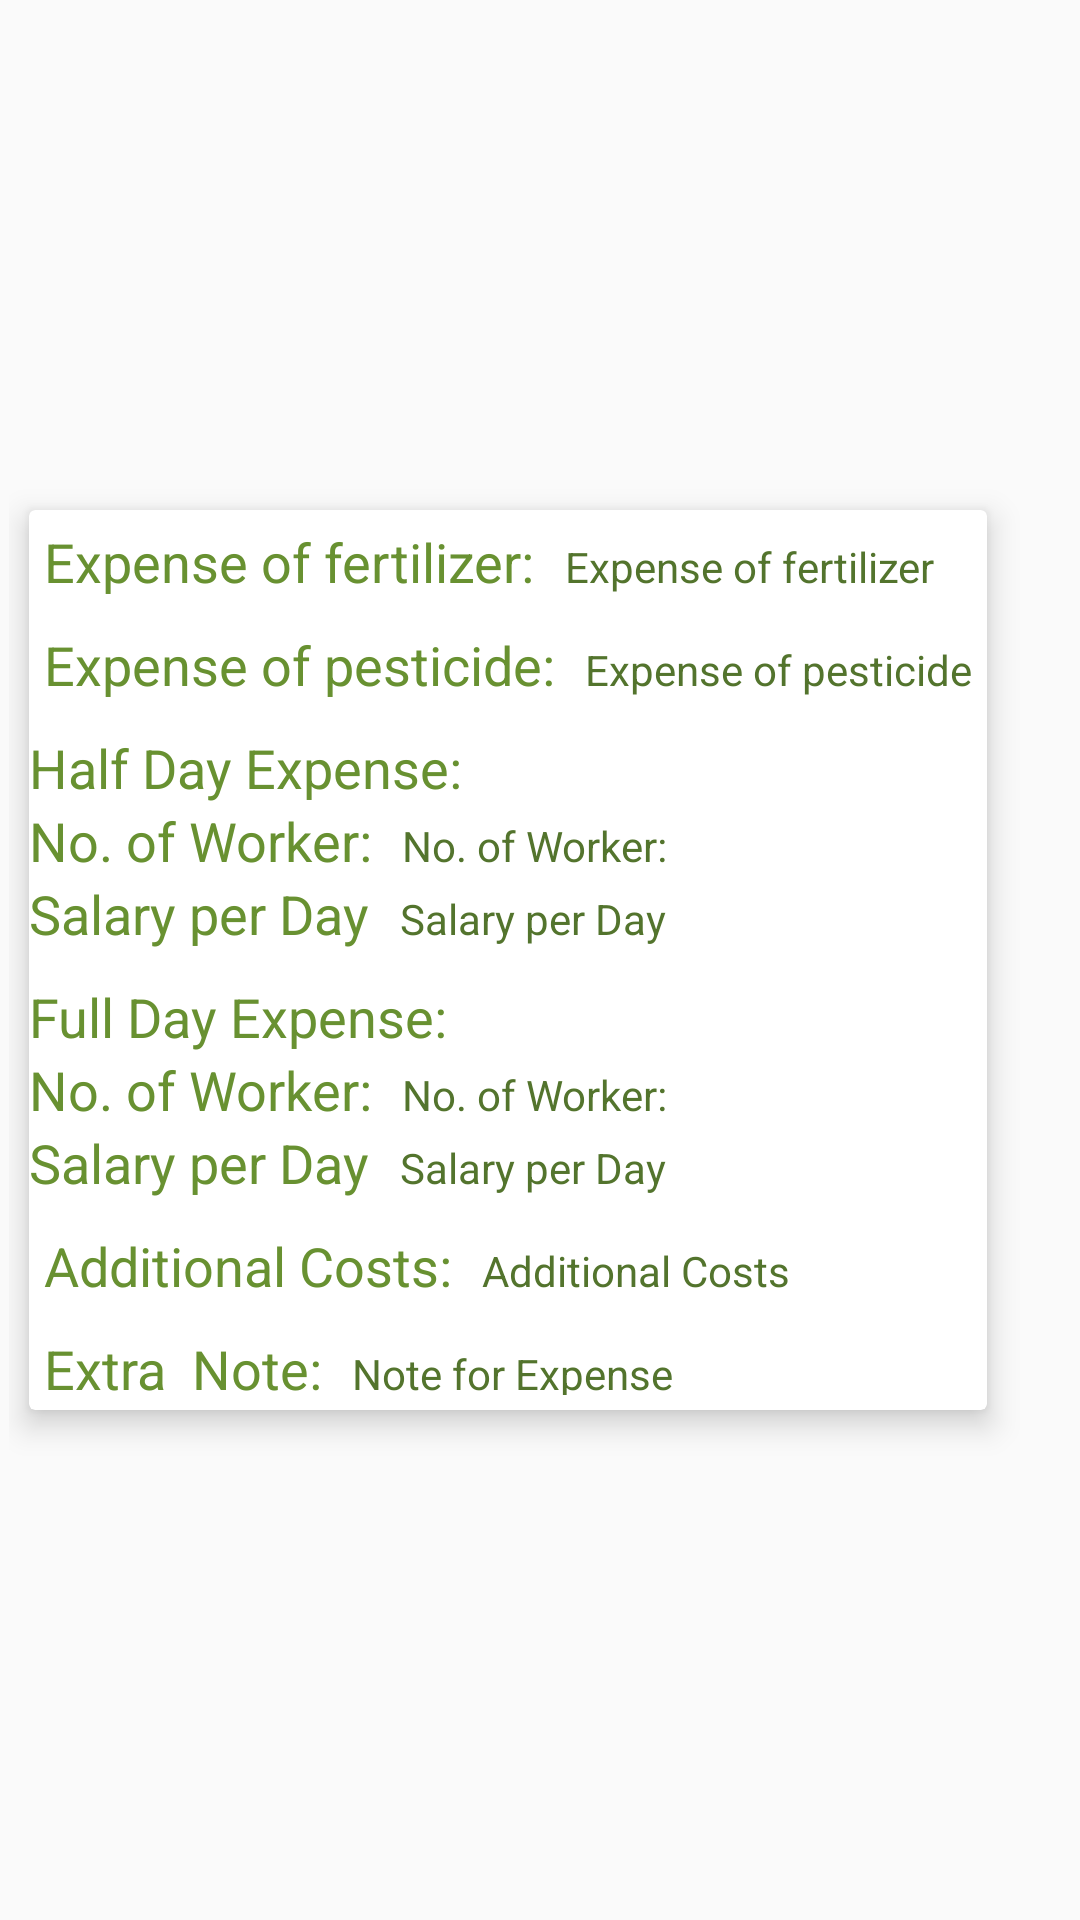

Android layout source for this screen:
<!-- AndroidManifest.xml: application theme AppTheme -->
<!-- res/layout/expense_list.xml -->
<?xml version="1.0" encoding="utf-8"?>

<LinearLayout xmlns:android="http://schemas.android.com/apk/res/android"
    xmlns:app="http://schemas.android.com/apk/res-auto"
    android:padding="3dp"
    android:layout_width="wrap_content"
    android:layout_height="wrap_content"
    android:layout_gravity="center">

    <androidx.cardview.widget.CardView
        android:layout_width="wrap_content"
        android:layout_height="wrap_content"
        android:id="@+id/cardView"
        app:cardElevation="6dp"
        android:layout_gravity="center"
        app:cardUseCompatPadding="true">

        <LinearLayout
            android:layout_width="match_parent"
            android:layout_height="300dp"
            android:orientation="vertical">

            <ImageView
                android:layout_width="wrap_content"
                android:layout_height="wrap_content"
                android:src="@drawable/agro"
                android:visibility="gone"
                android:layout_gravity="center"/>

            <TextView
                android:id="@+id/title"
                android:layout_width="wrap_content"
                android:layout_height="wrap_content"
                android:text="Expense Note"
                android:textSize="50sp"
                android:visibility="gone"
                android:textColor="@color/textcolor"/>
            <TextView
                android:id="@+id/date"
                android:layout_width="wrap_content"
                android:layout_height="wrap_content"
                android:textSize="40sp"
                android:visibility="gone"
                android:textColor="@color/textcolor"
                android:layout_gravity="center"/>

            <LinearLayout
                android:layout_width="wrap_content"
                android:layout_height="wrap_content"
                android:orientation="horizontal"
                android:padding="5dp">
                        <TextView
                            android:id="@+id/textViewF"
                            android:layout_width="wrap_content"
                            android:layout_height="wrap_content"
                            android:textColor="@color/infotext"
                            android:text="@string/expferti"
                            android:textSize="18dp"
                            android:layout_marginRight="10dp"/>
                        <TextView
                            android:id="@+id/f_cost"
                            android:layout_width="wrap_content"
                            android:layout_height="wrap_content"
                            android:text="@string/expFerti"
                            android:textColor="@color/textcolor"/>
            </LinearLayout>

            <LinearLayout
                android:layout_width="wrap_content"
                android:layout_height="wrap_content"
                android:orientation="horizontal"
                android:padding="5dp">
                <TextView
                    android:id="@+id/textViewP"
                    android:layout_width="wrap_content"
                    android:layout_height="wrap_content"
                    android:textColor="@color/infotext"
                    android:text="@string/exppesti"
                    android:textSize="18dp"
                    android:layout_marginRight="10dp"/>
                <TextView
                    android:id="@+id/p_cost"
                    android:layout_width="wrap_content"
                    android:layout_height="wrap_content"
                    android:text="@string/expPesti"
                    android:textColor="@color/textcolor"/>
            </LinearLayout>

            <LinearLayout
                android:layout_width="wrap_content"
                android:layout_height="wrap_content"
                android:orientation="horizontal"
                android:paddingTop="5dp">
                <TextView
                    android:id="@+id/textViewHalfDay"
                    android:layout_width="wrap_content"
                    android:layout_height="wrap_content"
                    android:textColor="@color/infotext"
                    android:text="@string/exphalfDay"
                    android:textSize="18dp" />
            </LinearLayout>
            <LinearLayout
                android:layout_width="wrap_content"
                android:layout_height="wrap_content"
                android:orientation="horizontal">
                <TextView
                    android:id="@+id/textViewH"
                    android:layout_width="wrap_content"
                    android:layout_height="wrap_content"
                    android:textColor="@color/infotext"
                    android:text="@string/expnoWorker"
                    android:textSize="18dp"
                    android:layout_marginRight="10dp"/>
                <TextView
                    android:id="@+id/half_no_worker"
                    android:layout_width="wrap_content"
                    android:layout_height="wrap_content"
                    android:text="@string/expnoWorker"
                    android:textColor="@color/textcolor"/>
            </LinearLayout>
            <LinearLayout
                android:layout_width="wrap_content"
                android:layout_height="wrap_content"
                android:orientation="horizontal"
                android:paddingBottom="5dp">
                <TextView
                    android:id="@+id/textViewHS"
                    android:layout_width="wrap_content"
                    android:layout_height="wrap_content"
                    android:textColor="@color/infotext"
                    android:text="@string/expSal"
                    android:textSize="18dp"
                    android:layout_marginRight="10dp"/>
                <TextView
                    android:id="@+id/half_sal"
                    android:layout_width="wrap_content"
                    android:layout_height="wrap_content"
                    android:text="@string/expSal"
                    android:textColor="@color/textcolor"/>
            </LinearLayout>

            <LinearLayout
                android:layout_width="wrap_content"
                android:layout_height="wrap_content"
                android:orientation="horizontal"
                android:paddingTop="5dp">
                <TextView
                    android:id="@+id/textViewFullDay"
                    android:layout_width="wrap_content"
                    android:layout_height="wrap_content"
                    android:textColor="@color/infotext"
                    android:text="@string/expfullDay"
                    android:textSize="18dp" />
            </LinearLayout>
            <LinearLayout
                android:layout_width="wrap_content"
                android:layout_height="wrap_content"
                android:orientation="horizontal">
                <TextView
                    android:id="@+id/textViewFu"
                    android:layout_width="wrap_content"
                    android:layout_height="wrap_content"
                    android:textColor="@color/infotext"
                    android:text="@string/expnoWorker"
                    android:textSize="18dp"
                    android:layout_marginRight="10dp"/>
                <TextView
                    android:id="@+id/full_no_worker"
                    android:layout_width="wrap_content"
                    android:layout_height="wrap_content"
                    android:text="@string/expnoWorker"
                    android:textColor="@color/textcolor"/>
            </LinearLayout>
            <LinearLayout
                android:layout_width="wrap_content"
                android:layout_height="wrap_content"
                android:orientation="horizontal"
                android:paddingBottom="5dp">
                <TextView
                    android:id="@+id/textViewFS"
                    android:layout_width="wrap_content"
                    android:layout_height="wrap_content"
                    android:textColor="@color/infotext"
                    android:text="@string/expSal"
                    android:textSize="18dp"
                    android:layout_marginRight="10dp"/>
                <TextView
                    android:id="@+id/full_sal"
                    android:layout_width="wrap_content"
                    android:layout_height="wrap_content"
                    android:text="@string/expSal"
                    android:textColor="@color/textcolor"/>
            </LinearLayout>

            <LinearLayout
                android:layout_width="wrap_content"
                android:layout_height="wrap_content"
                android:orientation="horizontal"
                android:padding="5dp">
                <TextView
                    android:id="@+id/textViewEx"
                    android:layout_width="wrap_content"
                    android:layout_height="wrap_content"
                    android:textColor="@color/infotext"
                    android:text="@string/expextra"
                    android:textSize="18dp"
                    android:layout_marginRight="10dp"/>
                <TextView
                    android:id="@+id/extra_cost"
                    android:layout_width="wrap_content"
                    android:layout_height="wrap_content"
                    android:text="@string/expExtra"
                    android:textColor="@color/textcolor"/>
            </LinearLayout>

            <LinearLayout
                android:layout_width="wrap_content"
                android:layout_height="wrap_content"
                android:orientation="horizontal"
                android:padding="5dp">
                <TextView
                    android:id="@+id/textViewExN"
                    android:layout_width="wrap_content"
                    android:layout_height="wrap_content"
                    android:textColor="@color/infotext"
                    android:text="Extra  Note:"
                    android:textSize="18dp"
                    android:layout_marginRight="10dp"/>
                <TextView
                    android:id="@+id/extra_note"
                    android:layout_width="wrap_content"
                    android:layout_height="wrap_content"
                    android:text="@string/expNote"
                    android:textColor="@color/textcolor"/>
            </LinearLayout>

            <LinearLayout
                android:layout_width="wrap_content"
                android:layout_height="wrap_content"
                android:orientation="horizontal"
                android:padding="5dp">
                <TextView
                    android:id="@+id/textViewTI"
                    android:layout_width="wrap_content"
                    android:layout_height="wrap_content"
                    android:textColor="@color/infotext"
                    android:text="@string/exptotal"
                    android:textSize="18dp"
                    android:layout_marginRight="10dp"/>
                <TextView
                    android:id="@+id/total_income"
                    android:layout_width="wrap_content"
                    android:layout_height="wrap_content"
                    android:text="@string/expTotal"
                    android:textColor="@color/textcolor"/>
            </LinearLayout>




        </LinearLayout>
    </androidx.cardview.widget.CardView>



</LinearLayout>
<!-- resources referenced by this layout -->
<resources>
  <color name="infotext">#689131</color>
  <color name="textcolor">#53742D</color>
  <!-- drawable agro: jpg bitmap (drawable, 15581 bytes) -->
  <string name="expExtra">Additional Costs</string>
  <string name="expFerti">Expense of fertilizer</string>
  <string name="expNote">Note for Expense</string>
  <string name="expPesti">Expense of pesticide</string>
  <string name="expSal">Salary per Day</string>
  <string name="expTotal">Total Income</string>
  <string name="expextra">Additional Costs:</string>
  <string name="expferti">Expense of fertilizer:</string>
  <string name="expfullDay">Full Day Expense:</string>
  <string name="exphalfDay">Half Day Expense:</string>
  <string name="expnoWorker">No. of Worker:</string>
  <string name="exppesti">Expense of pesticide:</string>
  <string name="exptotal">Total Income:</string>
  <style name="AppTheme" parent="Theme.AppCompat.Light.DarkActionBar">
          
          <item name="colorPrimary">@color/colorPrimary</item>
          <item name="colorPrimaryDark">@color/colorPrimaryDark</item>
          <item name="colorAccent">@color/colorAccent</item>
      </style>
  <color name="colorPrimary">#008577</color>
  <color name="colorPrimaryDark">#00574B</color>
  <color name="colorAccent">#F83829</color>
</resources>
